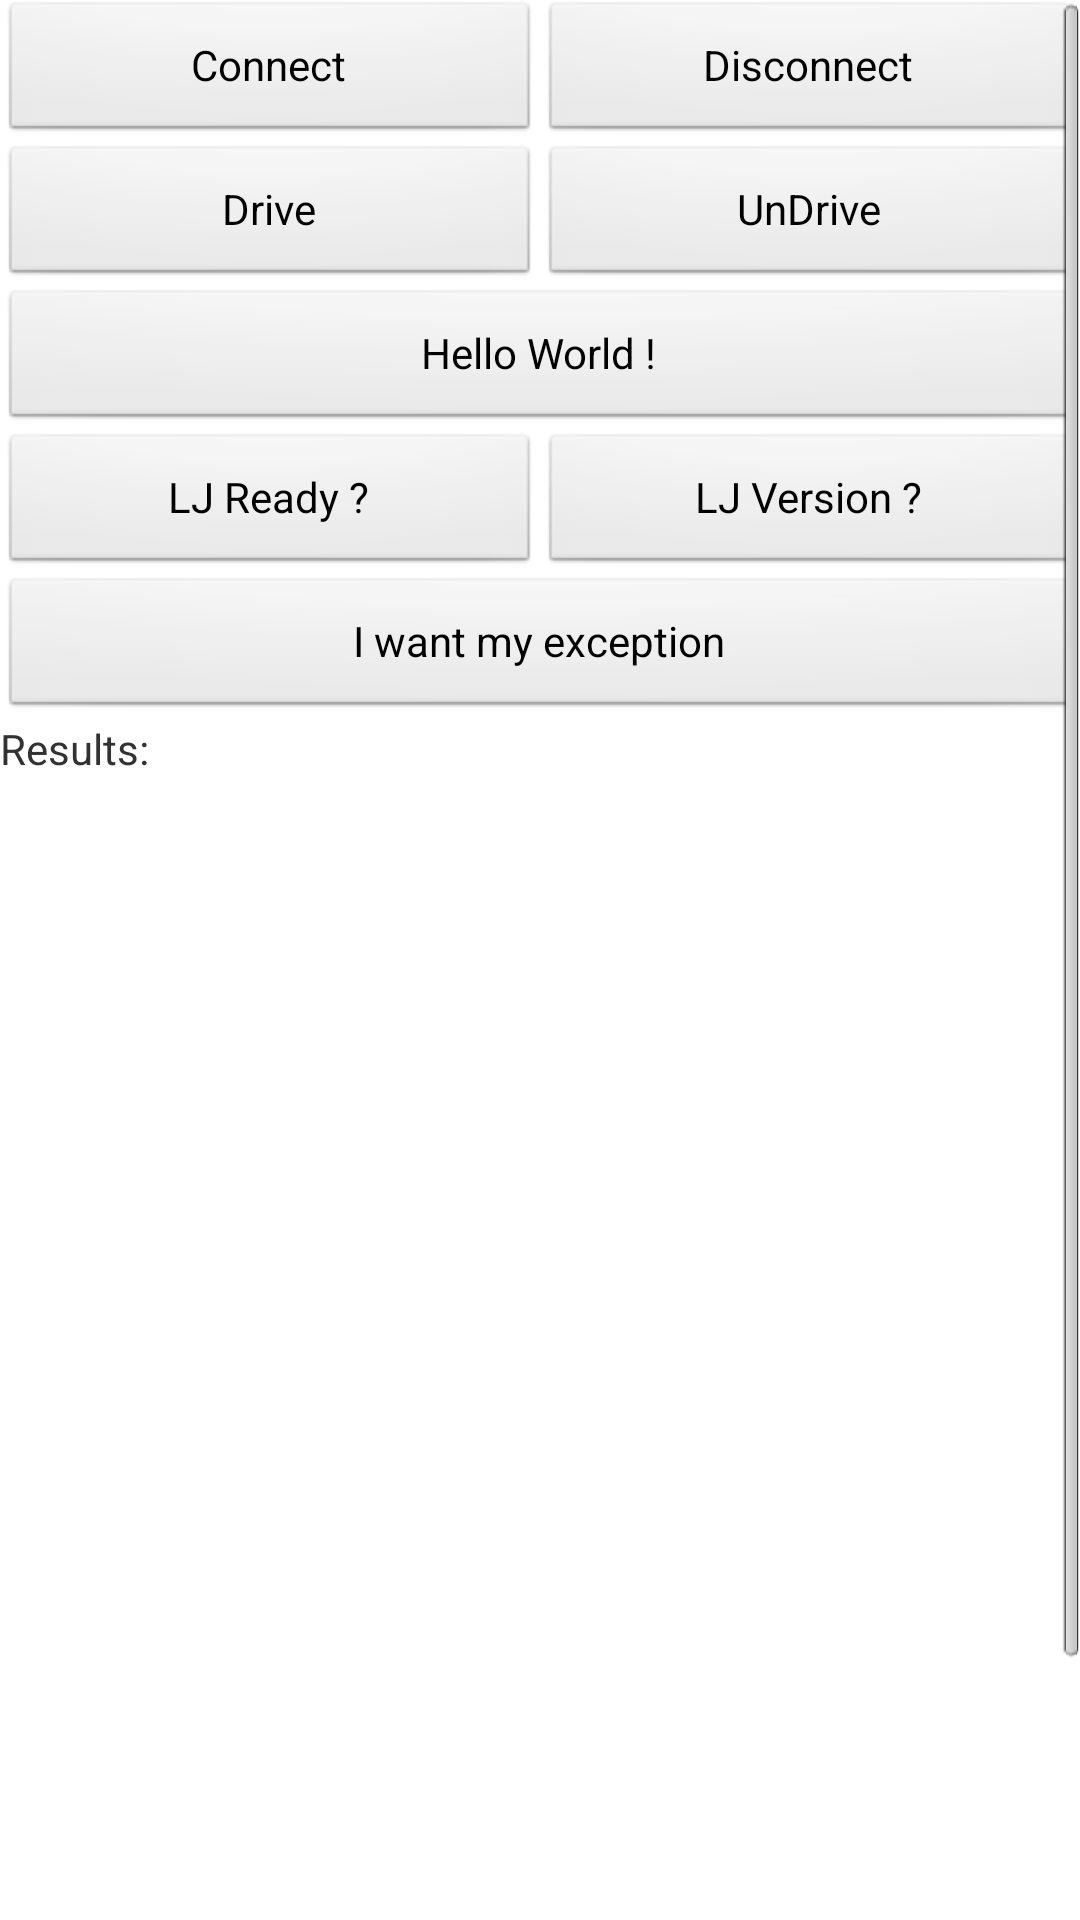

Android layout source for this screen:
<!-- AndroidManifest.xml: application theme AppTheme -->
<!-- res/layout/jsontest.xml -->
<?xml version="1.0" encoding="utf-8"?>

<ScrollView xmlns:android="http://schemas.android.com/apk/res/android"
    android:id="@+id/frggtgthth"
    android:layout_width="match_parent"
    android:layout_height="match_parent" >

    <RelativeLayout
        android:id="@+id/RelativeLayout1"
        android:layout_width="match_parent"
        android:layout_height="match_parent"
        android:columnCount="3"
        android:columnOrderPreserved="false"
        android:orientation="horizontal"
        android:useDefaultMargins="false" >

        <Button
            android:id="@+id/jsonConnect"
            android:layout_width="wrap_content"
            android:layout_height="wrap_content"
            android:layout_alignBottom="@+id/jsonDisconnect"
            android:layout_alignParentLeft="true"
            android:layout_alignParentTop="true"
            android:layout_alignRight="@+id/view1"
            android:layout_column="0"
            android:layout_gravity="left"
            android:layout_row="0"
            android:text="Connect" />

        <Button
            android:id="@+id/jsonDisconnect"
            android:layout_width="wrap_content"
            android:layout_height="wrap_content"
            android:layout_alignLeft="@+id/view1"
            android:layout_alignParentRight="true"
            android:layout_alignParentTop="true"
            android:layout_column="1"
            android:layout_gravity="right"
            android:layout_row="0"
            android:text="Disconnect" />

        <Button
            android:id="@+id/jsonLJReady"
            android:layout_width="wrap_content"
            android:layout_height="wrap_content"
            android:layout_alignLeft="@+id/jsonConnect"
            android:layout_alignRight="@+id/view1"
            android:layout_below="@+id/jsonHelloWorld"
            android:layout_column="0"
            android:layout_gravity="left"
            android:layout_row="2"
            android:text="LJ Ready ?" />

        <Button
            android:id="@+id/jsonLJVersion"
            android:layout_width="wrap_content"
            android:layout_height="wrap_content"
            android:layout_alignParentRight="true"
            android:layout_alignTop="@+id/jsonLJReady"
            android:layout_column="1"
            android:layout_gravity="right"
            android:layout_row="2"
            android:layout_toRightOf="@+id/view1"
            android:text="LJ Version ?" />

        <Button
            android:id="@+id/jsonException"
            android:layout_width="match_parent"
            android:layout_height="wrap_content"
            android:layout_alignLeft="@+id/jsonConnect"
            android:layout_below="@+id/jsonLJReady"
            android:layout_column="0"
            android:layout_columnSpan="3"
            android:layout_gravity="left|bottom"
            android:layout_row="3"
            android:text="I want my exception" />

        <TextView
            android:id="@+id/jsonDisplay"
            android:layout_width="match_parent"
            android:layout_height="500dp"
            android:layout_alignLeft="@+id/jsonConnect"
            android:layout_below="@+id/jsonException"
            android:layout_column="0"
            android:layout_columnSpan="2"
            android:layout_gravity="left|bottom"
            android:layout_row="4"
            android:text="Results:" />

        <Space
            android:id="@+id/Space1"
            android:layout_width="21dp"
            android:layout_height="1dp"
            android:layout_column="0"
            android:layout_row="0" />

        <View
            android:id="@+id/view1"
            android:layout_width="0dp"
            android:layout_height="wrap_content"
            android:layout_alignParentBottom="true"
            android:layout_alignParentTop="true"
            android:layout_centerHorizontal="true" />

        <Button
            android:id="@+id/jsonDrive"
            android:layout_width="wrap_content"
            android:layout_height="wrap_content"
            android:layout_alignParentLeft="true"
            android:layout_alignRight="@+id/view1"
            android:layout_below="@+id/jsonConnect"
            android:text="Drive" />

        <Button
            android:id="@+id/jsonUnDrive"
            android:layout_width="wrap_content"
            android:layout_height="wrap_content"
            android:layout_alignLeft="@+id/jsonDisconnect"
            android:layout_alignParentRight="true"
            android:layout_below="@+id/jsonDisconnect"
            android:text="UnDrive" />

        <Button
            android:id="@+id/jsonHelloWorld"
            android:layout_width="match_parent"
            android:layout_height="wrap_content"
            android:layout_alignParentLeft="true"
            android:layout_below="@+id/jsonDrive"
            android:text="Hello World !" />
    </RelativeLayout>

</ScrollView>
<!-- resources referenced by this layout -->
<resources>
  <style name="AppTheme" parent="AppBaseTheme">
          
          <item name="MyServerStatus">@style/ServerStatus</item>
      </style>
  <style name="AppBaseTheme" parent="android:Theme.Light">
          
      </style>
  <style name="ServerStatus">
          <item name="android:src">@drawable/ic_menu_cycle_red</item>
          <item name="android:text">@string/server_mode_unbound</item>
      </style>
  <!-- drawable ic_menu_cycle_red: png bitmap (drawable-hdpi, 7182 bytes) -->
  <string name="server_mode_unbound">No server</string>
</resources>
